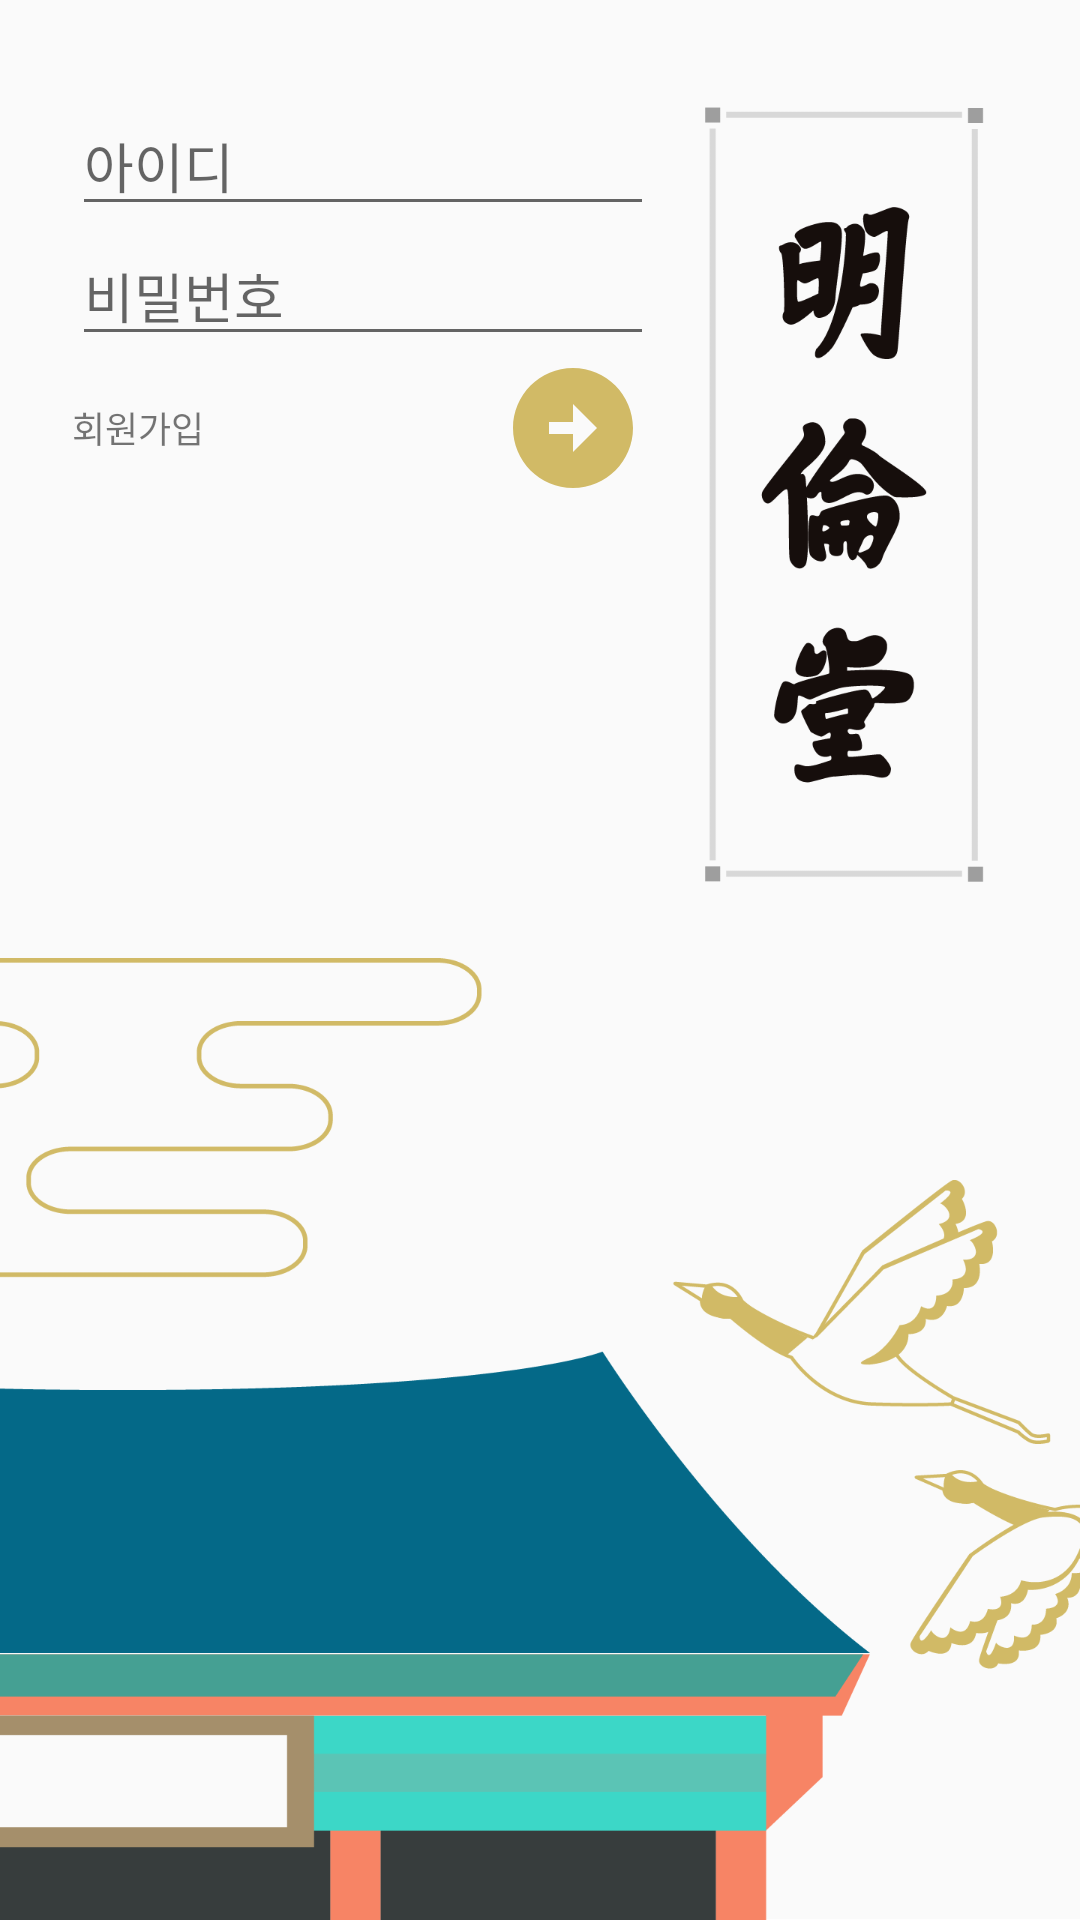

Here is an Android app screen rendered from its layout file. Give the layout XML and the strings, colors and styles it references.
<!-- AndroidManifest.xml: application theme Theme.App -->
<!-- res/layout/activity_in.xml -->
<?xml version="1.0" encoding="utf-8"?>
<FrameLayout xmlns:android="http://schemas.android.com/apk/res/android"
    xmlns:tools="http://schemas.android.com/tools"
    android:layout_width="match_parent"
    android:layout_height="match_parent"
    android:gravity="center_horizontal"
    android:orientation="vertical"
    android:padding="@dimen/activity_horizontal_margin"
    android:background="@drawable/login"
    tools:context=".activities.LoginActivity">

    <LinearLayout
        android:id="@+id/login_form"
        android:layout_width="wrap_content"
        android:layout_height="wrap_content"
        android:background="@color/transparent">

        <LinearLayout
            android:id="@+id/id_login_form"
            android:layout_width="210dp"
            android:layout_height="wrap_content"
            android:layout_marginVertical="@dimen/activity_vertical_margin"
            android:orientation="vertical">

            <LinearLayout
                android:layout_width="match_parent"
                android:layout_height="wrap_content"
                android:orientation="vertical">

                <EditText
                    android:id="@+id/in_name"
                    android:layout_width="match_parent"
                    android:layout_height="wrap_content"
                    android:layout_marginHorizontal="@dimen/fragment_horizontal_margin"
                    android:hint="이름"
                    android:inputType="text"
                    android:maxLines="1"
                    android:singleLine="true"
                    android:visibility="gone" />

                <AutoCompleteTextView
                    android:id="@+id/in_email"
                    android:layout_width="match_parent"
                    android:layout_height="wrap_content"
                    android:layout_marginHorizontal="@dimen/fragment_horizontal_margin"
                    android:hint="아이디"
                    android:inputType="textEmailAddress"
                    android:maxLines="1"
                    android:singleLine="true" />

                <EditText
                    android:id="@+id/in_password"
                    android:layout_width="match_parent"
                    android:layout_height="wrap_content"
                    android:layout_marginHorizontal="@dimen/fragment_horizontal_margin"
                    android:hint="비밀번호"
                    android:inputType="textPassword"
                    android:maxLines="1"
                    android:singleLine="true" />

                <LinearLayout
                    android:layout_width="match_parent"
                    android:layout_height="wrap_content">
                    <TextView
                        android:id="@+id/login_mode"
                        android:layout_width="match_parent"
                        android:layout_height="wrap_content"
                        android:layout_weight="1"
                        android:layout_gravity="center"
                        android:gravity="center_vertical"
                        android:textSize="@dimen/textSmallSize"
                        android:layout_marginHorizontal="@dimen/fragment_horizontal_margin"
                        android:paddingVertical="@dimen/fragment_vertical_margin"
                        android:text="회원가입"/>
                    <View
                        android:layout_width="wrap_content"
                        android:layout_height="match_parent"
                        android:layout_weight="1"/>
                    <ImageButton
                        android:id="@+id/btn_next"
                        android:layout_width="match_parent"
                        android:layout_height="wrap_content"
                        android:layout_gravity="right"
                        android:layout_weight="1"
                        android:layout_marginHorizontal="@dimen/fragment_horizontal_margin"
                        android:background="@color/transparent"
                        android:src="@drawable/ic_next" />

                </LinearLayout>

            </LinearLayout>
        </LinearLayout>
    </LinearLayout>

    <ProgressBar
        android:id="@+id/progress"
        android:layout_width="wrap_content"
        android:layout_height="wrap_content"
        android:layout_gravity="center"
        android:visibility="gone" />
</FrameLayout>
<!-- resources referenced by this layout -->
<resources>
  <color name="transparent">#00000000</color>
  <dimen name="activity_horizontal_margin">16dp</dimen>
  <dimen name="activity_vertical_margin">16dp</dimen>
  <dimen name="fragment_horizontal_margin">8dp</dimen>
  <dimen name="fragment_vertical_margin">8dp</dimen>
  <dimen name="textSmallSize">12dp</dimen>
  <!-- drawable ic_next (drawable) -->
  <vector android:height="48dp" android:tint="#D1BA66"
      android:viewportHeight="24" android:viewportWidth="24"
      android:width="48dp" xmlns:android="http://schemas.android.com/apk/res/android">
      <path android:fillColor="@android:color/white" android:pathData="M22,12c0,-5.52 -4.48,-10 -10,-10S2,6.48 2,12c0,5.52 4.48,10 10,10S22,17.52 22,12zM12,13l-4,0v-2l4,0V8l4,4l-4,4V13z"/>
  </vector>
  <!-- drawable login: png bitmap (drawable-xxxhdpi, 81645 bytes) -->
  <style name="Theme.App" parent="Theme.MaterialComponents.DayNight.DarkActionBar">
          
          <item name="colorPrimary">@color/blue_500</item>
          <item name="colorPrimaryVariant">@color/blue_700</item>
          <item name="colorOnPrimary">@color/off_white</item>
          
          <item name="colorSecondary">@color/yellow_500</item>
          <item name="colorSecondaryVariant">@color/yellow_200</item>
          <item name="colorOnSecondary">@color/gray_900</item>
          
          <item name="android:statusBarColor" tools:targetApi="l">?attr/colorPrimaryVariant</item>
          
      </style>
  <color name="blue_500">#FF376BAA</color>
  <color name="blue_700">#23476E</color>
  <color name="off_white">#FFFEFEFE</color>
  <color name="yellow_500">#FFE0D5AA</color>
  <color name="yellow_200">#FFEAE6D0</color>
  <color name="gray_900">#2B2B2B</color>
</resources>
